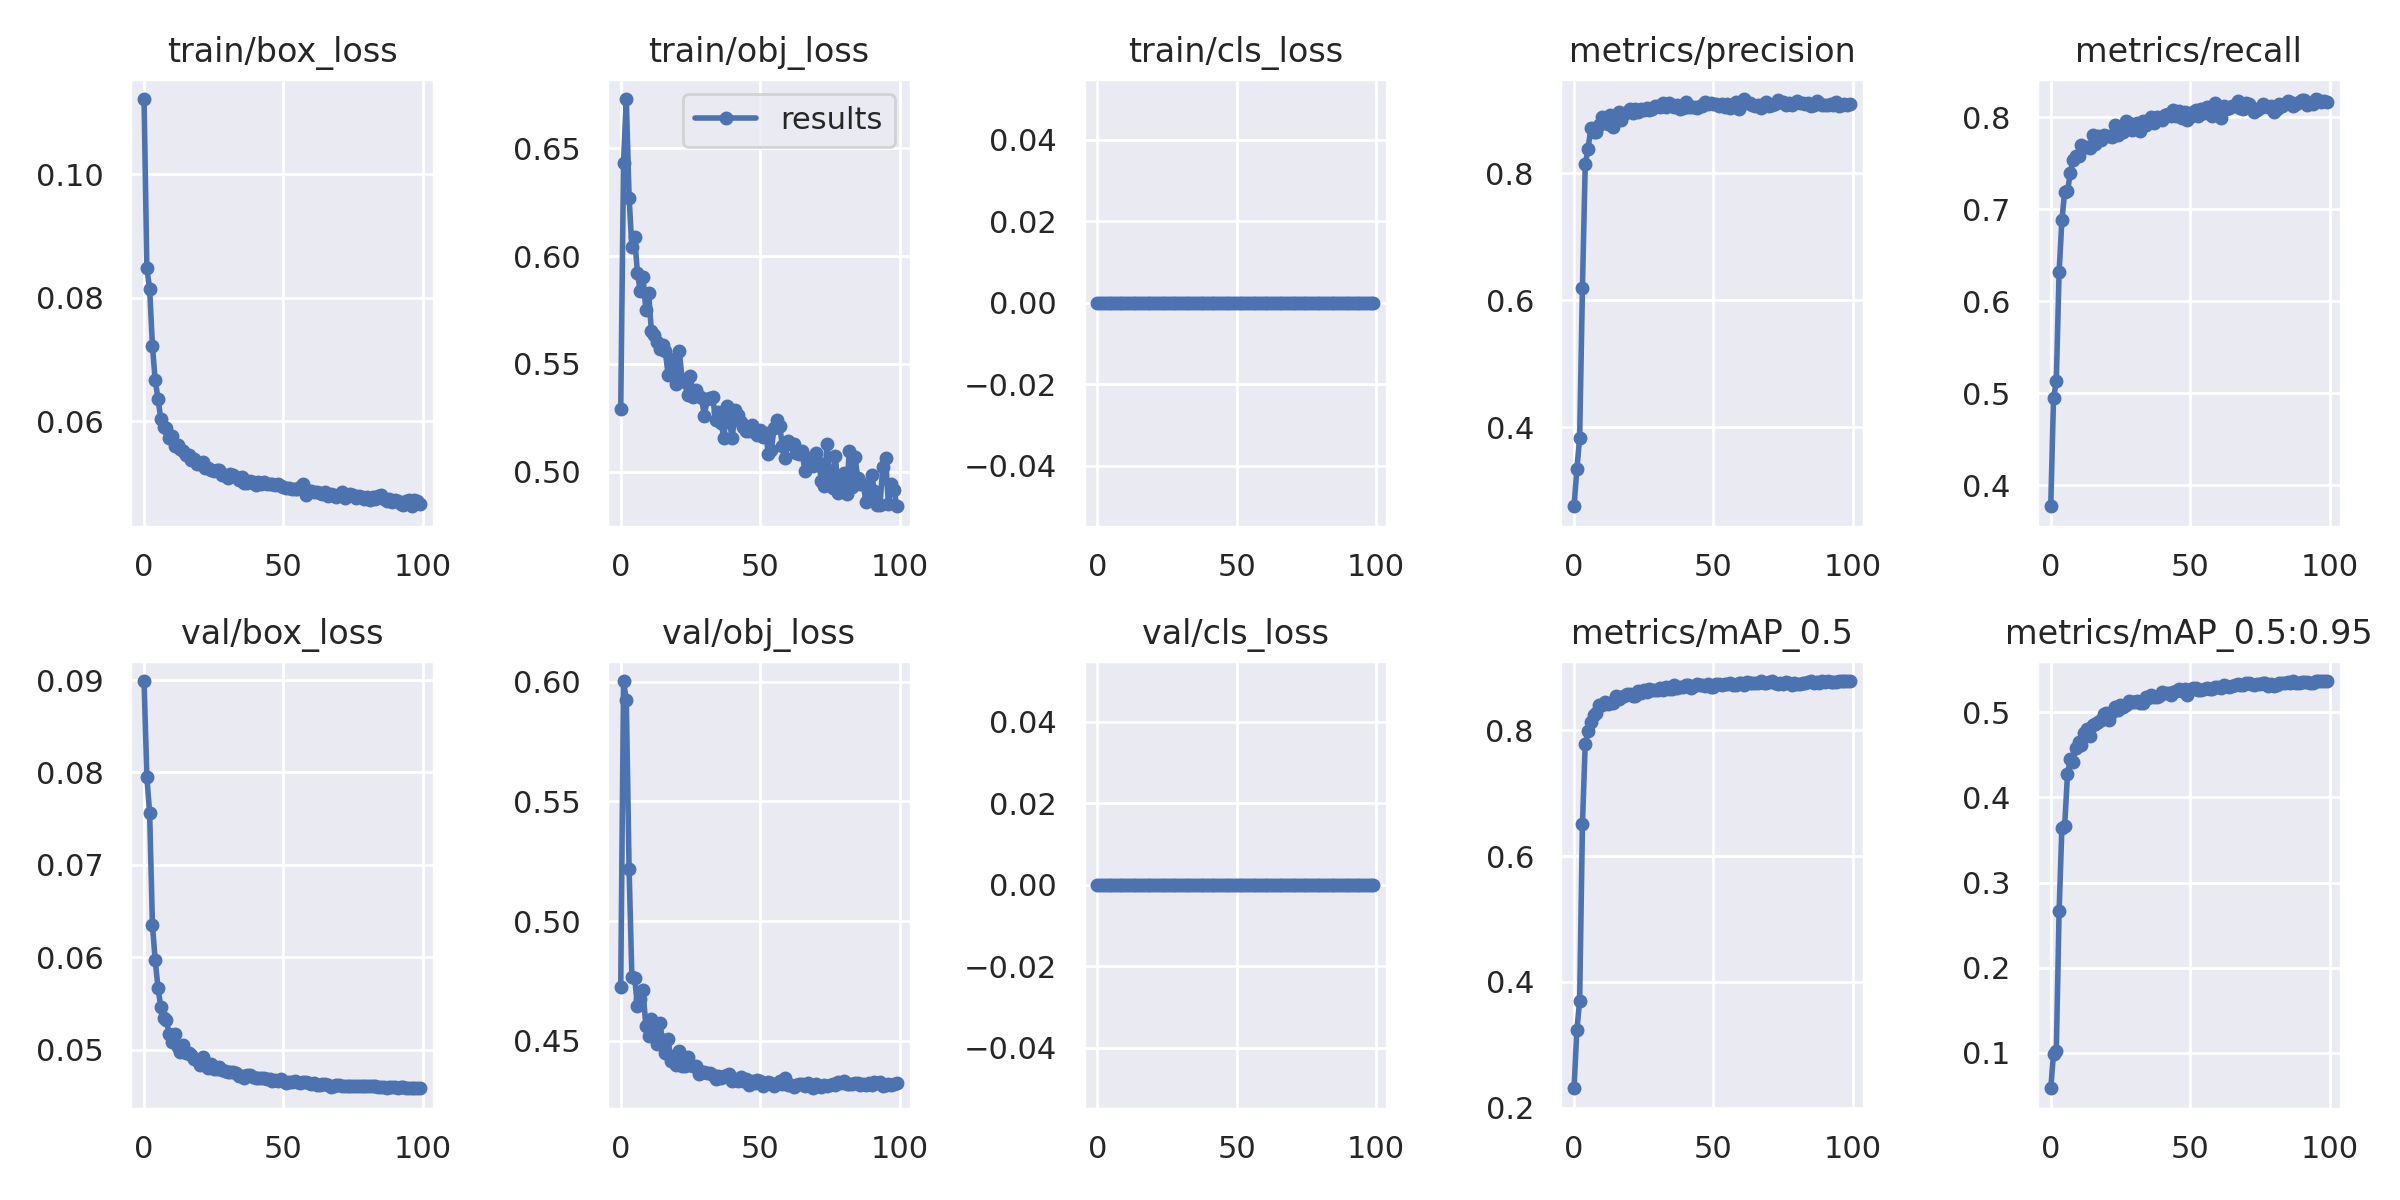

The file beside this chart, header and first rows:
epoch, train/box_loss, train/obj_loss, train/cls_loss, metrics/precision, metrics/recall, metrics/mAP_0.5, metrics/mAP_0.5:0.95, val/box_loss, val/obj_loss, val/cls_loss, x/lr0, x/lr1, x/lr2
0, 0.1122, 0.529, 0, 0.2757, 0.3773, 0.2307, 0.05838, 0.0899, 0.4725, 0, 0.003311, 0.003311, 0.0702
1, 0.08478, 0.6433, 0, 0.3342, 0.4945, 0.323, 0.09891, 0.07951, 0.6003, 0, 0.006579, 0.006579, 0.04013
2, 0.08148, 0.6729, 0, 0.3829, 0.5137, 0.3697, 0.1026, 0.07563, 0.5923, 0, 0.00978, 0.00978, 0.01
3, 0.07225, 0.627, 0, 0.6192, 0.6314, 0.6503, 0.2661, 0.06353, 0.5217, 0, 0.009703, 0.009703, 0.009703
4, 0.06662, 0.604, 0, 0.8139, 0.6878, 0.7786, 0.3642, 0.05965, 0.4768, 0, 0.009703, 0.009703, 0.009703
5, 0.06366, 0.6089, 0, 0.8377, 0.7188, 0.7986, 0.3666, 0.0567, 0.4761, 0, 0.009604, 0.009604, 0.009604
6, 0.06043, 0.5919, 0, 0.8709, 0.7194, 0.8136, 0.4269, 0.05458, 0.4645, 0, 0.009505, 0.009505, 0.009505
7, 0.05906, 0.5839, 0, 0.8641, 0.7388, 0.8243, 0.4455, 0.05341, 0.4675, 0, 0.009406, 0.009406, 0.009406
8, 0.05894, 0.5904, 0, 0.8645, 0.7539, 0.828, 0.442, 0.05321, 0.4712, 0, 0.009307, 0.009307, 0.009307
9, 0.05724, 0.5752, 0, 0.8752, 0.7582, 0.8396, 0.4581, 0.05164, 0.4562, 0, 0.009208, 0.009208, 0.009208
10, 0.05757, 0.583, 0, 0.8889, 0.7582, 0.8405, 0.465, 0.05082, 0.4518, 0, 0.009109, 0.009109, 0.009109
11, 0.05597, 0.5651, 0, 0.8803, 0.77, 0.8443, 0.462, 0.05173, 0.4589, 0, 0.00901, 0.00901, 0.00901
12, 0.05613, 0.5636, 0, 0.8779, 0.7671, 0.842, 0.4758, 0.05025, 0.453, 0, 0.008911, 0.008911, 0.008911
13, 0.05558, 0.5601, 0, 0.8909, 0.7674, 0.8439, 0.4802, 0.04972, 0.4488, 0, 0.008812, 0.008812, 0.008812
14, 0.05518, 0.5567, 0, 0.8731, 0.7661, 0.8429, 0.4727, 0.05045, 0.4576, 0, 0.008713, 0.008713, 0.008713
15, 0.05446, 0.5587, 0, 0.8884, 0.7807, 0.8544, 0.4855, 0.0496, 0.4504, 0, 0.008614, 0.008614, 0.008614
16, 0.05447, 0.5558, 0, 0.8967, 0.7707, 0.8494, 0.4863, 0.04968, 0.4449, 0, 0.008515, 0.008515, 0.008515
17, 0.0537, 0.545, 0, 0.8835, 0.7798, 0.8536, 0.4888, 0.04947, 0.4507, 0, 0.008416, 0.008416, 0.008416
18, 0.05382, 0.5459, 0, 0.8939, 0.775, 0.8546, 0.4914, 0.049, 0.4417, 0, 0.008317, 0.008317, 0.008317
19, 0.05313, 0.5521, 0, 0.897, 0.7811, 0.8579, 0.4975, 0.04887, 0.4436, 0, 0.008218, 0.008218, 0.008218
20, 0.05304, 0.5409, 0, 0.9007, 0.7792, 0.8573, 0.4995, 0.04835, 0.4398, 0, 0.008119, 0.008119, 0.008119
21, 0.05344, 0.5558, 0, 0.8955, 0.7794, 0.8547, 0.491, 0.04916, 0.4457, 0, 0.00802, 0.00802, 0.00802
22, 0.05242, 0.5431, 0, 0.9013, 0.7788, 0.8548, 0.4999, 0.04834, 0.4396, 0, 0.007921, 0.007921, 0.007921
23, 0.05246, 0.5414, 0, 0.8963, 0.7914, 0.8621, 0.5058, 0.04805, 0.4396, 0, 0.007822, 0.007822, 0.007822
24, 0.0521, 0.5354, 0, 0.901, 0.7802, 0.8589, 0.5026, 0.04845, 0.4433, 0, 0.007723, 0.007723, 0.007723
25, 0.05188, 0.5445, 0, 0.9, 0.7891, 0.8641, 0.508, 0.04786, 0.44, 0, 0.007624, 0.007624, 0.007624
26, 0.05203, 0.5347, 0, 0.903, 0.784, 0.8608, 0.5066, 0.0479, 0.4394, 0, 0.007525, 0.007525, 0.007525
27, 0.05216, 0.5378, 0, 0.899, 0.7963, 0.8652, 0.5084, 0.04806, 0.4396, 0, 0.007426, 0.007426, 0.007426
28, 0.05131, 0.5349, 0, 0.9012, 0.7936, 0.8638, 0.5132, 0.04776, 0.4363, 0, 0.007327, 0.007327, 0.007327
29, 0.05123, 0.5342, 0, 0.9065, 0.7866, 0.8634, 0.5116, 0.04764, 0.4369, 0, 0.007228, 0.007228, 0.007228
30, 0.05086, 0.5257, 0, 0.9056, 0.7881, 0.8644, 0.5117, 0.04754, 0.437, 0, 0.007129, 0.007129, 0.007129
31, 0.05148, 0.5339, 0, 0.9043, 0.7935, 0.8679, 0.5135, 0.04759, 0.4365, 0, 0.00703, 0.00703, 0.00703
32, 0.05128, 0.5341, 0, 0.9111, 0.7848, 0.8646, 0.5109, 0.04753, 0.4364, 0, 0.006931, 0.006931, 0.006931
33, 0.05094, 0.5346, 0, 0.904, 0.7957, 0.8696, 0.5111, 0.04744, 0.4356, 0, 0.006832, 0.006832, 0.006832
34, 0.05047, 0.5238, 0, 0.9101, 0.792, 0.8661, 0.5184, 0.04714, 0.4341, 0, 0.006733, 0.006733, 0.006733
35, 0.05089, 0.5275, 0, 0.9079, 0.7942, 0.8662, 0.5172, 0.04714, 0.4352, 0, 0.006634, 0.006634, 0.006634
36, 0.05, 0.5226, 0, 0.9046, 0.8005, 0.8714, 0.5208, 0.04695, 0.4346, 0, 0.006535, 0.006535, 0.006535
37, 0.04995, 0.5155, 0, 0.9073, 0.7932, 0.8679, 0.5182, 0.0472, 0.4352, 0, 0.006436, 0.006436, 0.006436
38, 0.05035, 0.5303, 0, 0.9019, 0.8002, 0.8691, 0.5182, 0.04728, 0.4359, 0, 0.006337, 0.006337, 0.006337
39, 0.05008, 0.5229, 0, 0.9033, 0.7986, 0.8687, 0.5188, 0.04708, 0.4361, 0, 0.006238, 0.006238, 0.006238
40, 0.04974, 0.5155, 0, 0.9116, 0.7972, 0.8714, 0.5236, 0.04693, 0.433, 0, 0.006139, 0.006139, 0.006139
41, 0.05011, 0.5286, 0, 0.9042, 0.8027, 0.8723, 0.5228, 0.04689, 0.4341, 0, 0.00604, 0.00604, 0.00604
42, 0.04977, 0.5262, 0, 0.9042, 0.8033, 0.868, 0.5223, 0.04688, 0.433, 0, 0.005941, 0.005941, 0.005941
43, 0.0501, 0.5232, 0, 0.9048, 0.8012, 0.8701, 0.5204, 0.04691, 0.4349, 0, 0.005842, 0.005842, 0.005842
44, 0.0499, 0.5207, 0, 0.9021, 0.8079, 0.8734, 0.5239, 0.04683, 0.4333, 0, 0.005743, 0.005743, 0.005743
45, 0.04988, 0.5189, 0, 0.9062, 0.8013, 0.8723, 0.5249, 0.04677, 0.4341, 0, 0.005644, 0.005644, 0.005644
46, 0.04987, 0.5189, 0, 0.9055, 0.8064, 0.8718, 0.5269, 0.04661, 0.4317, 0, 0.005545, 0.005545, 0.005545
47, 0.04965, 0.5216, 0, 0.9122, 0.7992, 0.8711, 0.5245, 0.0467, 0.4331, 0, 0.005446, 0.005446, 0.005446
48, 0.04985, 0.5183, 0, 0.9095, 0.8054, 0.8735, 0.5268, 0.04659, 0.4323, 0, 0.005347, 0.005347, 0.005347
49, 0.04949, 0.5171, 0, 0.9105, 0.7966, 0.8693, 0.5208, 0.04678, 0.4335, 0, 0.005248, 0.005248, 0.005248
50, 0.0494, 0.5195, 0, 0.9096, 0.8004, 0.8686, 0.5264, 0.04657, 0.4333, 0, 0.005149, 0.005149, 0.005149
51, 0.0492, 0.5158, 0, 0.9093, 0.8055, 0.873, 0.5286, 0.04643, 0.4311, 0, 0.00505, 0.00505, 0.00505
52, 0.04921, 0.5179, 0, 0.9058, 0.8082, 0.8739, 0.5287, 0.04647, 0.432, 0, 0.004951, 0.004951, 0.004951
53, 0.04899, 0.5081, 0, 0.9096, 0.801, 0.8712, 0.5257, 0.04653, 0.4329, 0, 0.004852, 0.004852, 0.004852
54, 0.04894, 0.51, 0, 0.9048, 0.8084, 0.8731, 0.5262, 0.04655, 0.4325, 0, 0.004753, 0.004753, 0.004753
55, 0.04903, 0.5201, 0, 0.9092, 0.8045, 0.8737, 0.5273, 0.04651, 0.4313, 0, 0.004654, 0.004654, 0.004654
56, 0.04937, 0.5241, 0, 0.9026, 0.8115, 0.8751, 0.529, 0.04634, 0.4319, 0, 0.004555, 0.004555, 0.004555
57, 0.04977, 0.521, 0, 0.9046, 0.8091, 0.8727, 0.5272, 0.04651, 0.4333, 0, 0.004456, 0.004456, 0.004456
58, 0.04811, 0.512, 0, 0.912, 0.8016, 0.872, 0.5273, 0.04648, 0.4321, 0, 0.004357, 0.004357, 0.004357
59, 0.04866, 0.5063, 0, 0.901, 0.8158, 0.8752, 0.5297, 0.04634, 0.4345, 0, 0.004258, 0.004258, 0.004258
... 40 more rows
